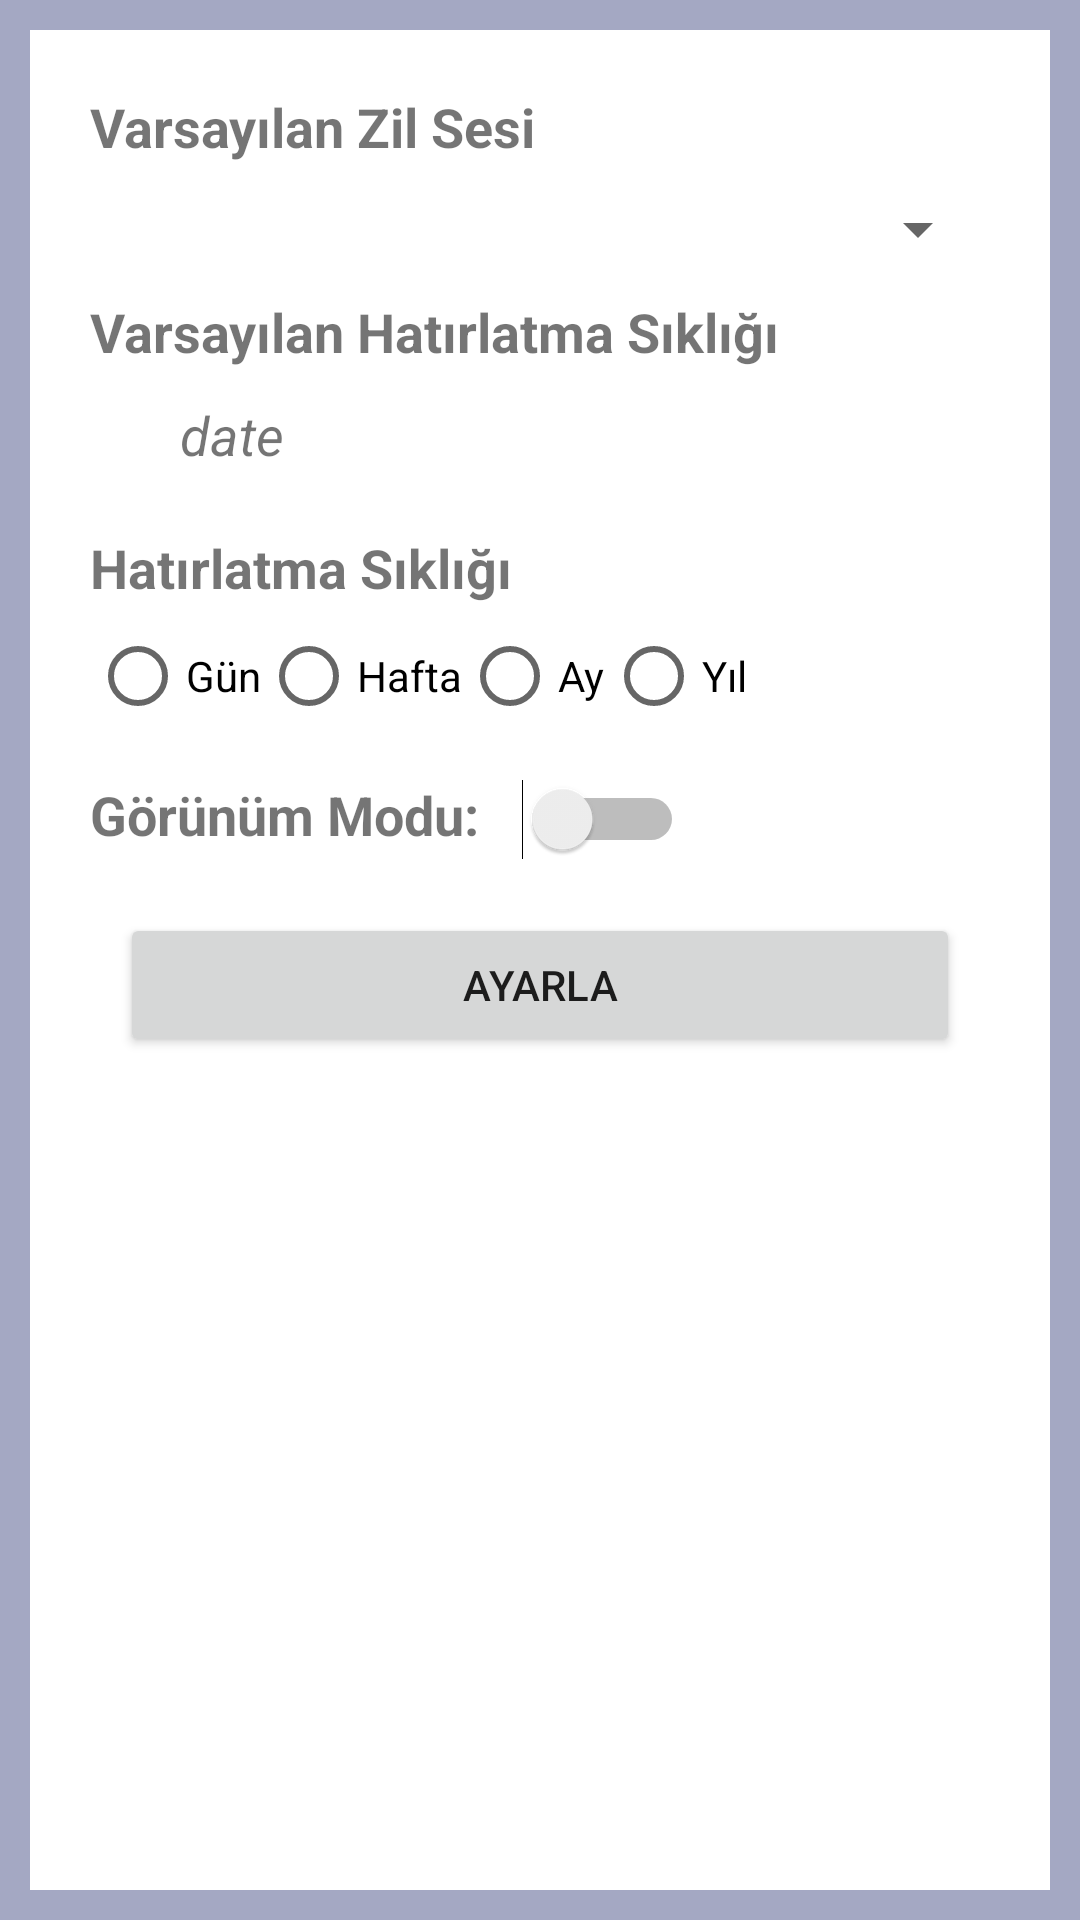

Write the Android layout XML for this screen, with the resource values it uses.
<!-- AndroidManifest.xml: application theme AppTheme -->
<!-- res/layout/activity_settings.xml -->
<?xml version="1.0" encoding="utf-8"?>
<LinearLayout xmlns:android="http://schemas.android.com/apk/res/android"
    xmlns:tools="http://schemas.android.com/tools"
    android:id="@+id/settings_layout"
    android:layout_width="match_parent"
    android:layout_height="match_parent"
    android:background="#A4A8C3"
    android:orientation="vertical"
    tools:context=".Settings">

    <LinearLayout
        android:layout_width="match_parent"
        android:layout_height="match_parent"
        android:layout_margin="10dp"
        android:background="@color/colorWhite"
        android:orientation="vertical"
        android:padding="20dp">

        <LinearLayout
            android:layout_width="match_parent"
            android:layout_height="wrap_content"
            android:orientation="vertical">

            <TextView
                android:layout_width="wrap_content"
                android:layout_height="wrap_content"
                android:text="Varsayılan Zil Sesi"
                android:textSize="18dp"
                android:textStyle="bold" />

            <Spinner
                android:id="@+id/sp_ringTone"
                android:layout_width="300dp"
                android:layout_height="wrap_content"
                android:layout_marginTop="10dp" />


        </LinearLayout>


        <TextView
            android:layout_width="wrap_content"
            android:layout_height="wrap_content"
            android:layout_marginTop="10dp"
            android:text="Varsayılan Hatırlatma Sıklığı"
            android:textSize="18dp"
            android:textStyle="bold" />

        <LinearLayout
            android:layout_width="match_parent"
            android:layout_height="wrap_content"
            android:orientation="horizontal">


            <ImageView
                android:id="@+id/iv_timeSetting"
                android:layout_width="wrap_content"
                android:layout_height="wrap_content"
                android:layout_margin="10dp"
                android:src="@drawable/time" />

            <TextView
                android:id="@+id/tv_timeSetting"
                android:layout_width="wrap_content"
                android:layout_height="wrap_content"
                android:layout_margin="10dp"
                android:text="date"
                android:textSize="18dp"
                android:textStyle="italic" />

        </LinearLayout>

        <LinearLayout
            android:layout_width="match_parent"
            android:layout_height="wrap_content"
            android:layout_marginTop="10dp"
            android:orientation="vertical">

            <TextView
                android:layout_width="wrap_content"
                android:layout_height="wrap_content"
                android:text="Hatırlatma Sıklığı"
                android:textSize="18dp"
                android:textStyle="bold" />

            <RadioGroup
                android:layout_width="match_parent"
                android:layout_height="wrap_content"
                android:id="@+id/radioGroup"
                android:orientation="horizontal">

                <RadioButton
                    android:id="@+id/rb1"
                    android:layout_width="wrap_content"
                    android:layout_height="wrap_content"
                    android:text="Gün" />

                <RadioButton
                    android:id="@+id/rb2"
                    android:layout_width="wrap_content"
                    android:layout_height="wrap_content"
                    android:text="Hafta" />

                <RadioButton
                    android:id="@+id/rb3"
                    android:layout_width="wrap_content"
                    android:layout_height="wrap_content"
                    android:text="Ay" />

                <RadioButton
                    android:id="@+id/rb4"
                    android:layout_width="wrap_content"
                    android:layout_height="wrap_content"
                    android:text="Yıl" />

            </RadioGroup>

        </LinearLayout>

        <LinearLayout
            android:layout_width="wrap_content"
            android:layout_height="wrap_content"
            android:layout_marginTop="10dp"
            android:orientation="horizontal">

            <TextView
                android:layout_width="wrap_content"
                android:layout_height="wrap_content"
                android:layout_marginRight="10dp"
                android:text="Görünüm Modu: "
                android:textSize="18dp"
                android:textStyle="bold" />

            <Switch
                android:id="@+id/sw_darkAndLight"
                android:layout_width="wrap_content"
                android:layout_height="wrap_content" />

        </LinearLayout>

        <Button
            android:id="@+id/btn_settingsSave"
            android:layout_width="match_parent"
            android:layout_height="wrap_content"
            android:layout_marginLeft="10dp"
            android:layout_marginTop="18dp"
            android:layout_marginRight="10dp"
            android:text="Ayarla" />


        <LinearLayout
            android:layout_width="wrap_content"
            android:layout_height="match_parent"
            android:gravity="bottom">

            <ImageView
                android:id="@+id/backMainS"
                android:layout_width="50dp"
                android:layout_height="50dp"
                android:src="@drawable/ic_keyboard2" />

        </LinearLayout>


    </LinearLayout>

</LinearLayout>
<!-- resources referenced by this layout -->
<resources>
  <color name="colorWhite">#FFF</color>
  <style name="AppTheme" parent="Theme.MaterialComponents.Light.NoActionBar">
          
          <item name="colorPrimary">@color/colorPrimary</item>
          <item name="colorPrimaryDark">@color/colorPrimaryDark</item>
          <item name="colorAccent">@color/colorAccent</item>
          <item name="android:windowAnimationStyle">@style/CustomActivityAnimation</item>
      </style>
  <color name="colorPrimary">#3F51B5</color>
  <color name="colorPrimaryDark">#303F9F</color>
  <color name="colorAccent">#DC7C7C</color>
  <style name="CustomActivityAnimation" parent="@android:style/Animation.Activity">
          <item name="android:activityOpenEnterAnimation">@anim/slide_in_right</item>
          <item name="android:activityOpenExitAnimation">@anim/slide_out_left</item>
          <item name="android:activityCloseEnterAnimation">@anim/slide_in_left</item>
          <item name="android:activityCloseExitAnimation">@anim/slide_out_right</item>
      </style>
</resources>
